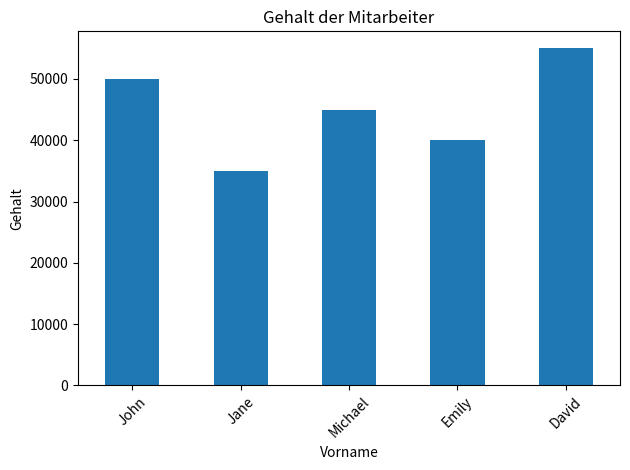

Reproduce this figure in Python.
import pandas as pd
import matplotlib.pyplot as plt

# Daten erstellen
data = {
    'Employee ID': [101, 102, 103, 104, 105],
    'First Name': ['John', 'Jane', 'Michael', 'Emily', 'David'],
    'Last Name': ['Doe', 'Smith', 'Johnson', 'Williams', 'Brown'],
    'Department': ['Marketing', 'Sales', 'Finance', 'HR', 'IT'],
    'Position': ['Manager', 'Associate', 'Analyst', 'Coordinator', 'Developer'],
    'Salary': [50000, 35000, 45000, 40000, 55000],
    'Start Date': ['2020-01-15', '2019-05-01', '2021-03-10', '2018-11-01', '2022-02-15']
}

df = pd.DataFrame(data)

# **Einfach (Easy) Aufgaben:**
# 1. Wähle die Spalten „Vorname“ und „Abteilung“ aus.
print("1. Spalten „Vorname“ und „Abteilung“:")
print(df[['First Name', 'Department']])

# 2. Filtere die Mitarbeiter, die im „Marketing“ arbeiten.
print("\n2. Mitarbeiter im „Marketing“:")
print(df[df['Department'] == 'Marketing'])

# 3. Benenne die Spalte „Salary“ in „Gehalt“ um.
df.rename(columns={'Salary': 'Gehalt'}, inplace=True)
print("\n3. Spalte „Salary“ in „Gehalt“ umbenannt:")
print(df)

# 4. Berechne den Durchschnittswert des Gehalts.
print("\n4. Durchschnittswert des Gehalts:")
print(df['Gehalt'].mean())

# **Mittel (Middle) Aufgaben:**
# 1. Filtere alle Mitarbeiter mit einem Gehalt von mehr als 40.000 und sortiere sie nach Gehalt in absteigender Reihenfolge.
print("\n1. Mitarbeiter mit Gehalt > 40.000, sortiert nach Gehalt:")
print(df[df['Gehalt'] > 40000].sort_values(by='Gehalt', ascending=False))

# 2. Gruppiere die Mitarbeiter nach Abteilung und berechne das durchschnittliche Gehalt pro Abteilung.
print("\n2. Durchschnittliches Gehalt pro Abteilung:")
print(df.groupby('Department')['Gehalt'].mean())

# **Mittel (Middle) Aufgaben:**
# 3. Erstelle ein Balkendiagramm, das das Gehalt für jeden Mitarbeiter zeigt.
df.plot(kind='bar', x='First Name', y='Gehalt', title='Gehalt der Mitarbeiter', legend=False)
plt.xlabel('Vorname')
plt.ylabel('Gehalt')
plt.xticks(rotation=45)  # Optional: Rotiert die X-Achsen-Beschriftungen für bessere Lesbarkeit
plt.tight_layout()  # Optional: Stellt sicher, dass Layout eng und sauber ist

# Speichern des Diagramms als Bild
plt.savefig('gehalt_der_mitarbeiter.png')


# 4. Setze für fehlende Gehälter den Durchschnittswert der „Finance“-Abteilung ein (falls vorhanden).
departmentColum = df['Department']
df.loc[departmentColum == 'Finance', 'Gehalt'] = df.loc[departmentColum == 'Finance', 'Gehalt'].fillna(df[departmentColum == 'Finance']['Gehalt'].mean())
print("\n4. Fehlende Gehälter in der „Finance“-Abteilung gefüllt:")
print(df)

# **Schwierig (Hard) Aufgaben:**
# 1. Füge eine neue Tabelle mit Boni pro Mitarbeiter basierend auf der Mitarbeiter-ID hinzu. Berechne dann das Gesamtgehalt (Gehalt + Bonus).
bonus_df = pd.DataFrame({
    'Employee ID': [101, 102, 103, 104],
    'Bonus': [5000, 3000, 4000, 2500]
})
merged_df = pd.merge(df, bonus_df, on='Employee ID')
merged_df['Total Salary'] = merged_df['Gehalt'] + merged_df['Bonus']
print("\n1. Gesamtgehalt (Gehalt + Bonus):")
print(merged_df) 

# 2. Berechne eine neue Spalte „Gehalt + Erhöhung“, bei der das Gehalt um 10% erhöht wird, falls der Mitarbeiter im „Marketing“ arbeitet, und um 5% in allen anderen Abteilungen.
df['Gehalt + Erhöhung'] = df['Gehalt'] * df['Department'].apply(lambda x: 1.10 if x == 'Marketing' else 1.05)
print("\n2. Gehalt + Erhöhung:")
print(df)

# 3. Erstelle eine Pivot-Tabelle, die das durchschnittliche Gehalt pro Abteilung und Position zeigt.
pivot_table = df.pivot_table(values='Gehalt', index='Department', columns='Position', aggfunc='mean')
print("\n3. Pivot-Tabelle (durchschnittliches Gehalt pro Abteilung und Position):")
print(pivot_table)

# 4. Filtere Mitarbeiter, die entweder mehr als 45.000 verdienen oder im „HR“ arbeiten und sortiere nach Gehalt.
print("\n4. Mitarbeiter mit Gehalt > 45.000 oder im „HR“, sortiert nach Gehalt:")
print(df[(df['Gehalt'] > 45000) | (df['Department'] == 'HR')].sort_values(by='Gehalt', ascending=False))
